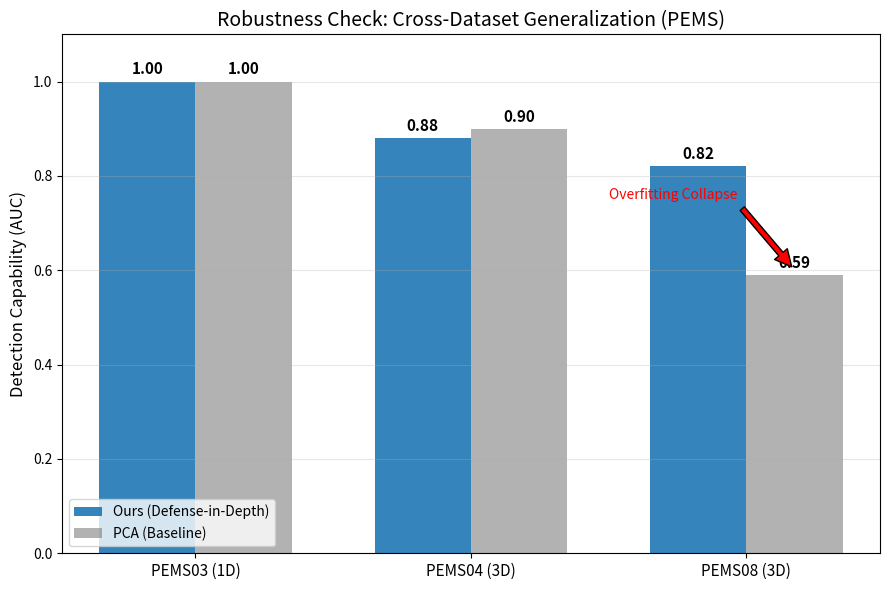

Python code for this plot:
import matplotlib.pyplot as plt
import numpy as np

# Data (L=0 Unconstrained Attack)
datasets = ['PEMS03 (1D)', 'PEMS04 (3D)', 'PEMS08 (3D)']
auc_ours = [1.00, 0.88, 0.82] 
auc_pca  = [1.00, 0.90, 0.59]

x = np.arange(len(datasets))
width = 0.35

fig, ax = plt.subplots(figsize=(9, 6))
rects1 = ax.bar(x - width/2, auc_ours, width, label='Ours (Defense-in-Depth)', color='tab:blue', alpha=0.9)
rects2 = ax.bar(x + width/2, auc_pca, width, label='PCA (Baseline)', color='tab:gray', alpha=0.6)

# Add some text for labels, title and custom x-axis tick labels, etc.
ax.set_ylabel('Detection Capability (AUC)', fontsize=12)
ax.set_title('Robustness Check: Cross-Dataset Generalization (PEMS)', fontsize=14)
ax.set_xticks(x)
ax.set_xticklabels(datasets, fontsize=11)
ax.set_ylim(0, 1.1)
ax.legend(loc='lower left')
ax.grid(axis='y', alpha=0.3)

# Label values
def autolabel(rects):
    for rect in rects:
        height = rect.get_height()
        ax.annotate(f'{height:.2f}',
                    xy=(rect.get_x() + rect.get_width() / 2, height),
                    xytext=(0, 3),  # 3 points vertical offset
                    textcoords="offset points",
                    ha='center', va='bottom', fontsize=11, fontweight='bold')

autolabel(rects1)
autolabel(rects2)

# Highlight the Gap
# Arrow annotation for PEMS08
gap_x = x[2]
ax.annotate('Overfitting Collapse', xy=(gap_x + width/2, 0.60), xytext=(gap_x - 0.5, 0.75),
            arrowprops=dict(facecolor='red', shrink=0.05), fontsize=10, color='red')

plt.tight_layout()
plt.savefig('dataset_comparison.png', dpi=300)
print("Plot saved to dataset_comparison.png")
